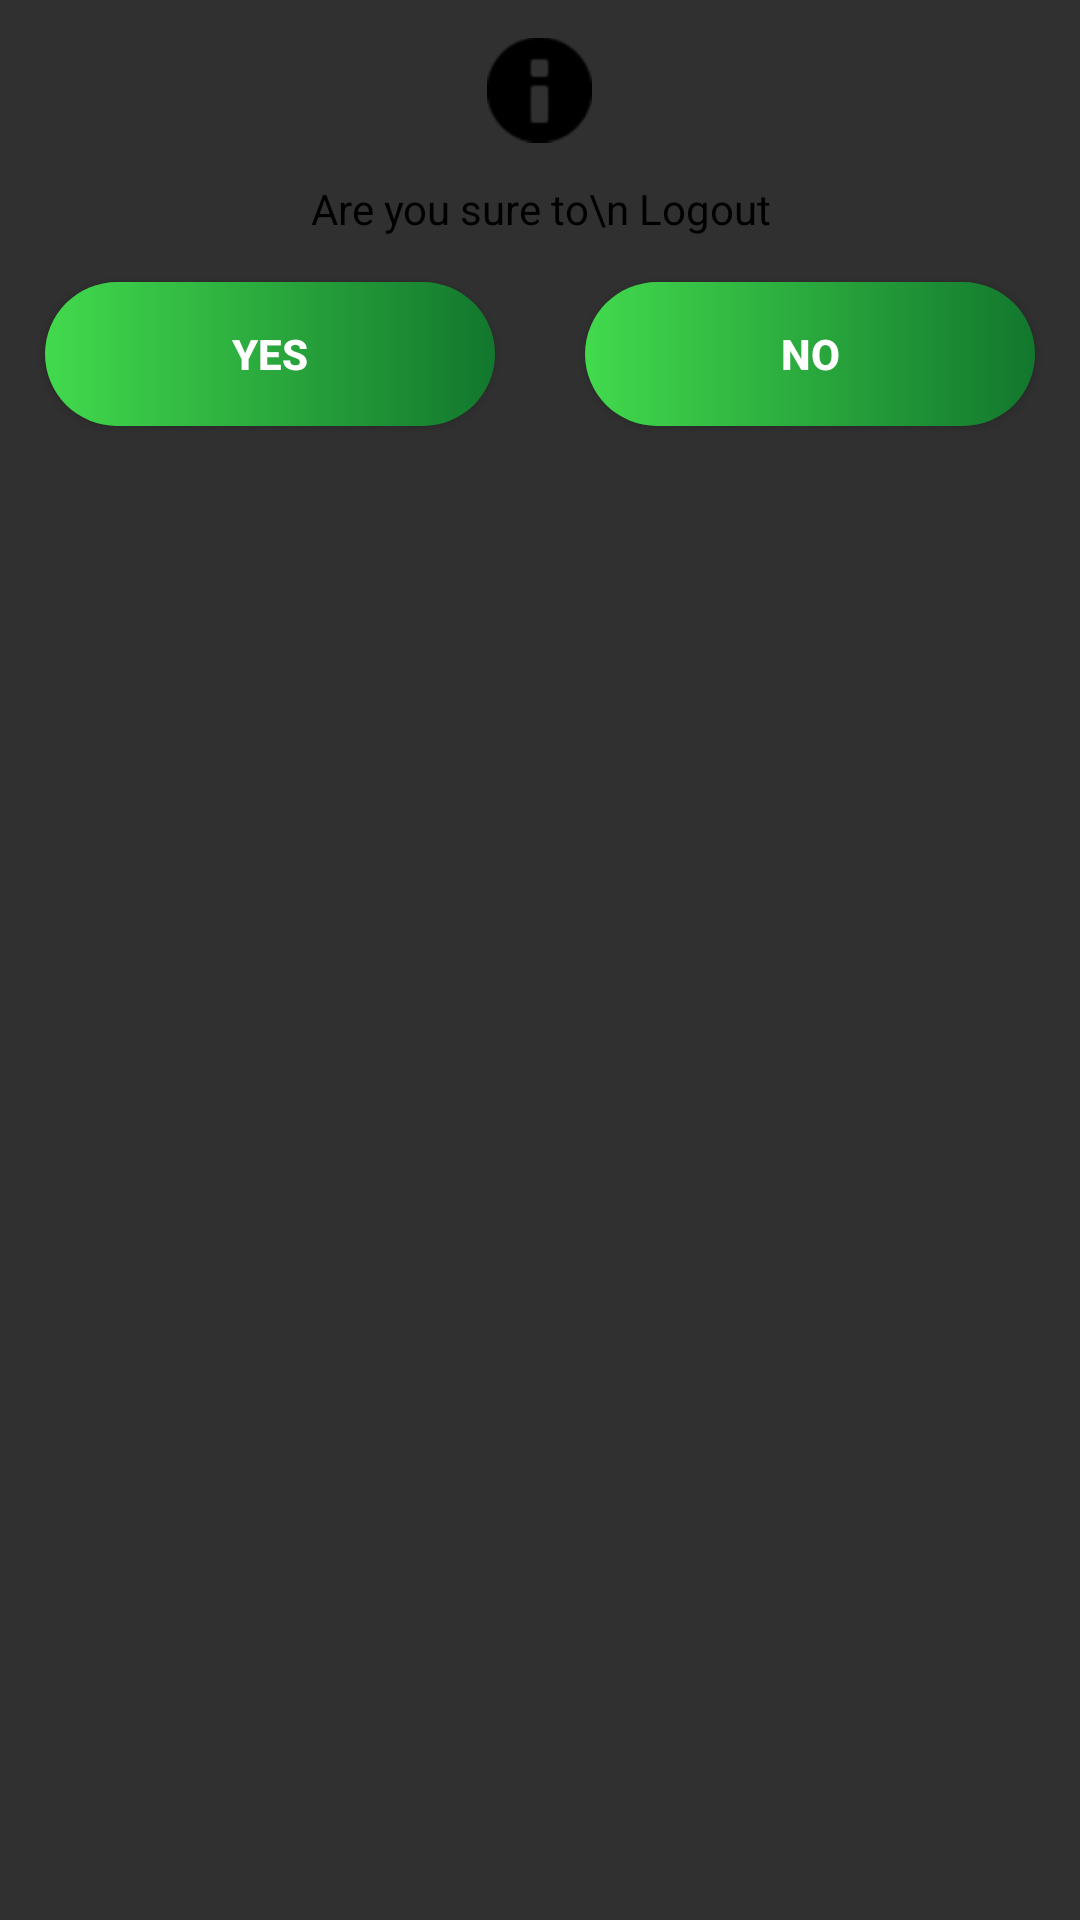

Layout XML and referenced resources for this Android screen:
<!-- AndroidManifest.xml: application theme Theme.AppCompat.NoActionBar -->
<!-- res/layout/dialog_layout.xml -->
<?xml version="1.0" encoding="utf-8"?>
<LinearLayout xmlns:android="http://schemas.android.com/apk/res/android"

    xmlns:app="http://schemas.android.com/apk/res-auto"
    android:orientation="vertical"
    android:layout_width="match_parent"
    android:layout_height="180dp"
    android:layout_margin="10dp"
    android:layout_gravity="center"
    android:background="@drawable/shape_dialog">

    <ImageView
        android:id="@+id/imageView8"
        android:layout_width="35dp"
        android:layout_height="40dp"
        app:srcCompat="@android:drawable/ic_dialog_info"
        android:layout_marginTop="10dp"
        android:layout_gravity="center"
        app:tint="@color/black"/>

    <TextView
        android:id="@+id/textView5"
        android:layout_width="match_parent"
        android:layout_height="wrap_content"
        android:layout_marginTop="10sp"
        android:gravity="center"
        android:text="Are you sure to\n Logout"
        android:textColor="@color/black"/>

    <LinearLayout
        android:layout_width="match_parent"
        android:layout_height="match_parent"
        android:orientation="horizontal">

        <Button
            android:id="@+id/yes_btn"
            android:layout_width="50dp"
            android:layout_height="wrap_content"
            android:layout_margin="15dp"
            android:background="@drawable/background_btn"
            android:layout_weight="1"
            android:text="YES"
            android:textStyle="bold"/>

        <Button
            android:id="@+id/no_btn"
            android:layout_width="50dp"
            android:layout_height="wrap_content"
            android:layout_margin="15dp"
            android:background="@drawable/background_btn"
            android:layout_weight="1"
            android:text="NO"
            android:textStyle="bold"/>
    </LinearLayout>
</LinearLayout>
<!-- resources referenced by this layout -->
<resources>
  <color name="black">#FF000000</color>
  <!-- drawable background_btn (drawable) -->
  <?xml version="1.0" encoding="utf-8"?>
  <selector xmlns:android="http://schemas.android.com/apk/res/android">
  <item>
      <shape android:shape="rectangle">
          <gradient android:startColor="#12772D" android:endColor="#42DA4D" android:angle="180"/>
          <corners android:radius="50dp"/>
      </shape>
  </item>
  </selector>
</resources>
